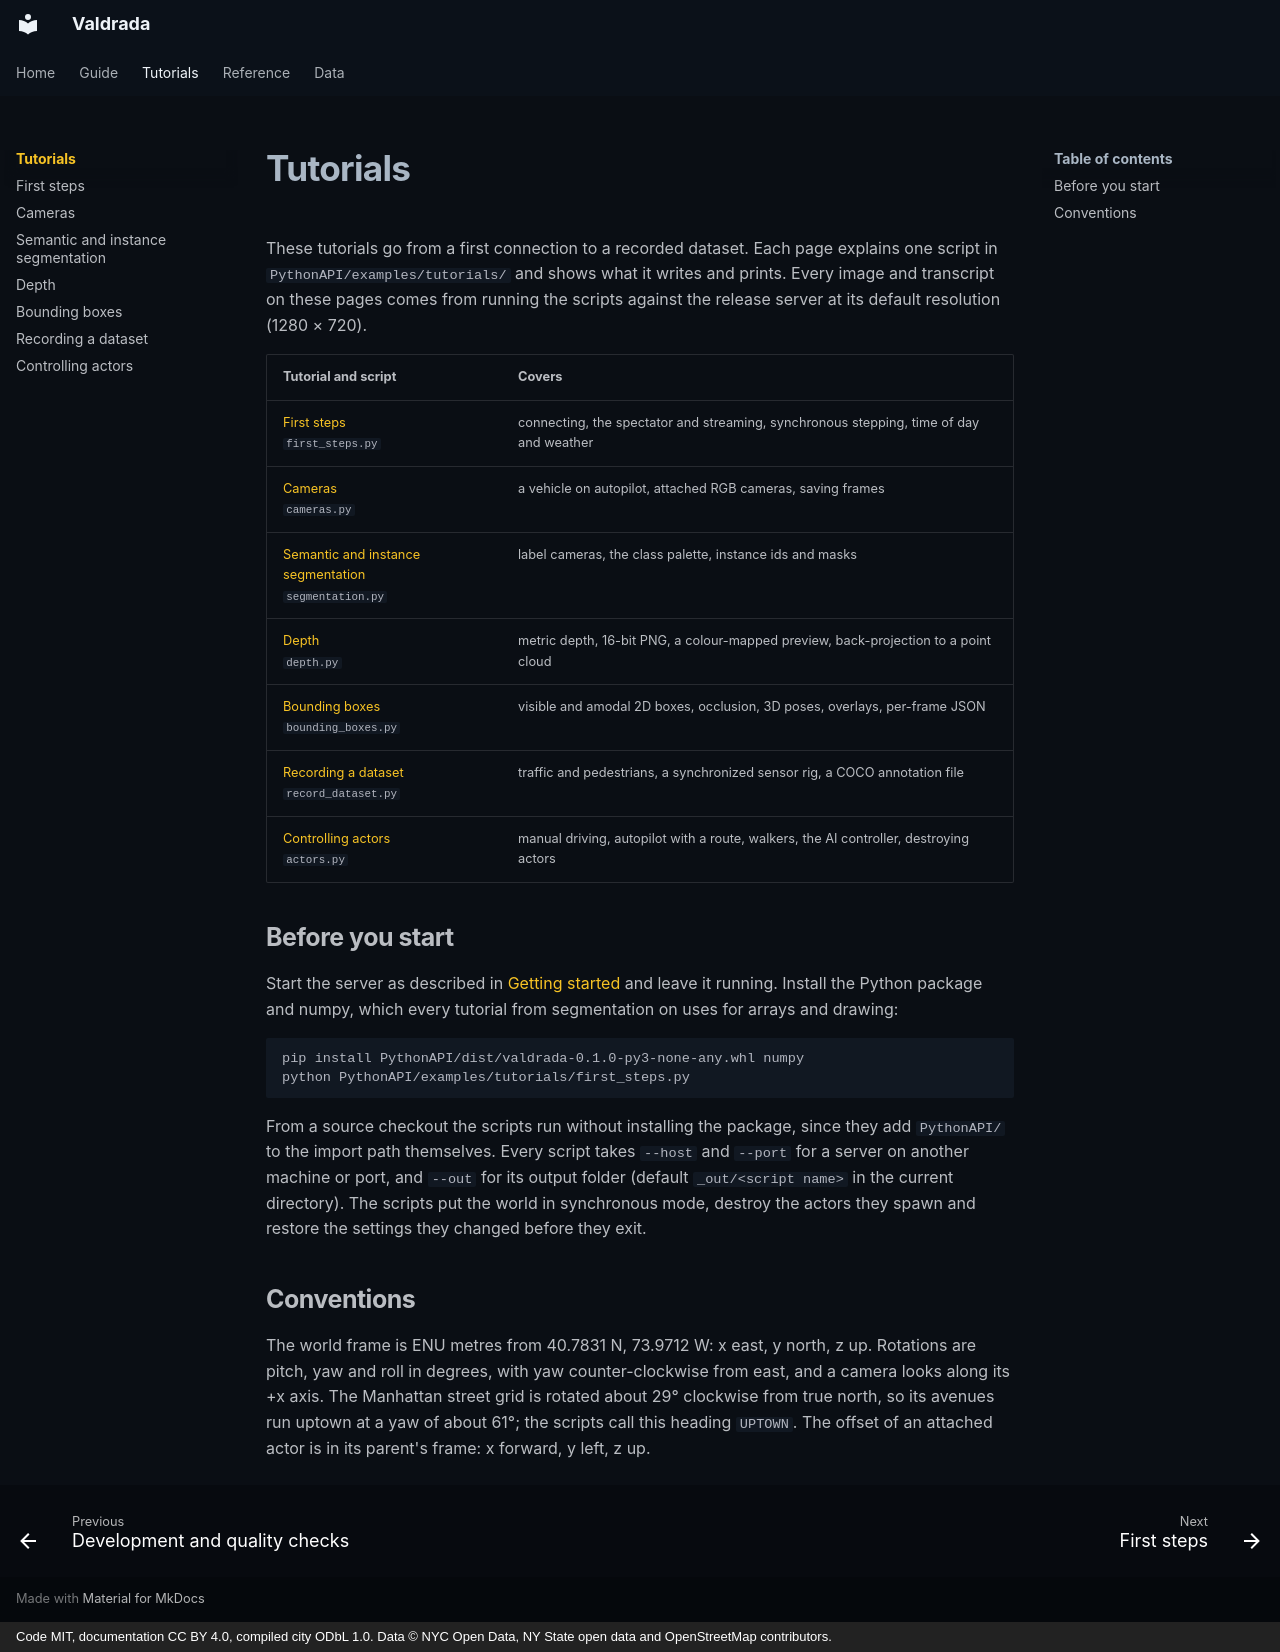

repository: mkturkcan/boundless-nyc · page: tutorials/index.html · generator: mkdocs · copyright: Code MIT, documentation CC BY 4.0, compiled city ODbL 1.0. Data © NYC Open Data, NY State open data and OpenStreetMap contributors.

# Tutorials

These tutorials go from a first connection to a recorded dataset. Each page explains one script in
`PythonAPI/examples/tutorials/` and shows what it writes and prints. Every image and transcript on these pages comes
from running the scripts against the release server at its default resolution (1280 × 720).

| Tutorial and script | Covers |
|---|---|
| [First steps](first-steps.md)<br>`first_steps.py` | connecting, the spectator and streaming, synchronous stepping, time of day and weather |
| [Cameras](cameras.md)<br>`cameras.py` | a vehicle on autopilot, attached RGB cameras, saving frames |
| [Semantic and instance segmentation](segmentation.md)<br>`segmentation.py` | label cameras, the class palette, instance ids and masks |
| [Depth](depth.md)<br>`depth.py` | metric depth, 16-bit PNG, a colour-mapped preview, back-projection to a point cloud |
| [Bounding boxes](bounding-boxes.md)<br>`bounding_boxes.py` | visible and amodal 2D boxes, occlusion, 3D poses, overlays, per-frame JSON |
| [Recording a dataset](recording-a-dataset.md)<br>`record_dataset.py` | traffic and pedestrians, a synchronized sensor rig, a COCO annotation file |
| [Controlling actors](controlling-actors.md)<br>`actors.py` | manual driving, autopilot with a route, walkers, the AI controller, destroying actors |

## Before you start

Start the server as described in [Getting started](../api/getting_started.md) and leave it running. Install the
Python package and numpy, which every tutorial from segmentation on uses for arrays and drawing:

```
pip install PythonAPI/dist/valdrada-0.1.0-py3-none-any.whl numpy
python PythonAPI/examples/tutorials/first_steps.py
```

From a source checkout the scripts run without installing the package, since they add `PythonAPI/` to the import
path themselves. Every script takes `--host` and `--port` for a server on another machine or port, and `--out` for
its output folder (default `_out/<script name>` in the current directory). The scripts put the world in synchronous
mode, destroy the actors they spawn and restore the settings they changed before they exit.

## Conventions

The world frame is ENU metres from 40.7831 N, 73.9712 W: x east, y north, z up. Rotations are pitch, yaw and roll in
degrees, with yaw counter-clockwise from east, and a camera looks along its +x axis. The Manhattan street grid is
rotated about 29° clockwise from true north, so its avenues run uptown at a yaw of about 61°; the scripts call this
heading `UPTOWN`. The offset of an attached actor is in its parent's frame: x forward, y left, z up.
